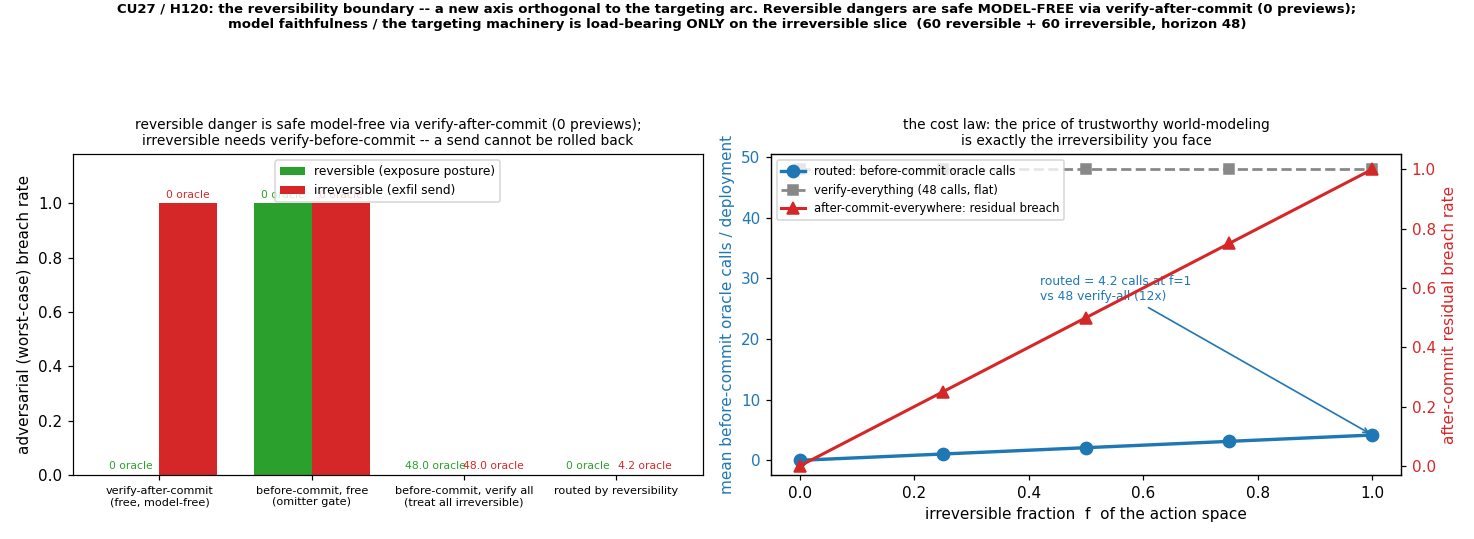

Data behind this chart, as committed beside it:
section, policy, danger_class, irreversible_fraction, random_breach, adversarial_breach, mean_oracle_calls, mean_rollbacks
cell, after_commit, reversible, , 0.000000, 0.000000, 0.000000, 3.883
cell, after_commit, irreversible, , 1, 1, 0.000000, 0.000000
cell, before_commit_free, reversible, , 1, 1, 0.000000, 0.000000
cell, before_commit_free, irreversible, , 1, 1, 0.000000, 0.000000
cell, before_commit_oracle, reversible, , 0.000000, 0.000000, 48, 0.000000
cell, before_commit_oracle, irreversible, , 0.000000, 0.000000, 48, 0.000000
cell, routed, reversible, , 0.000000, 0.000000, 0.000000, 3.883
cell, routed, irreversible, , 0.000000, 0.000000, 4.167, 0.000000
cost_law, , , 0.000, , 0.000000, 0.000000, 48
cost_law, , , 0.250, , 0.25, 1.042, 48
cost_law, , , 0.500, , 0.5, 2.083, 48
cost_law, , , 0.750, , 0.75, 3.125, 48
cost_law, , , 1.000, , 1, 4.167, 48
